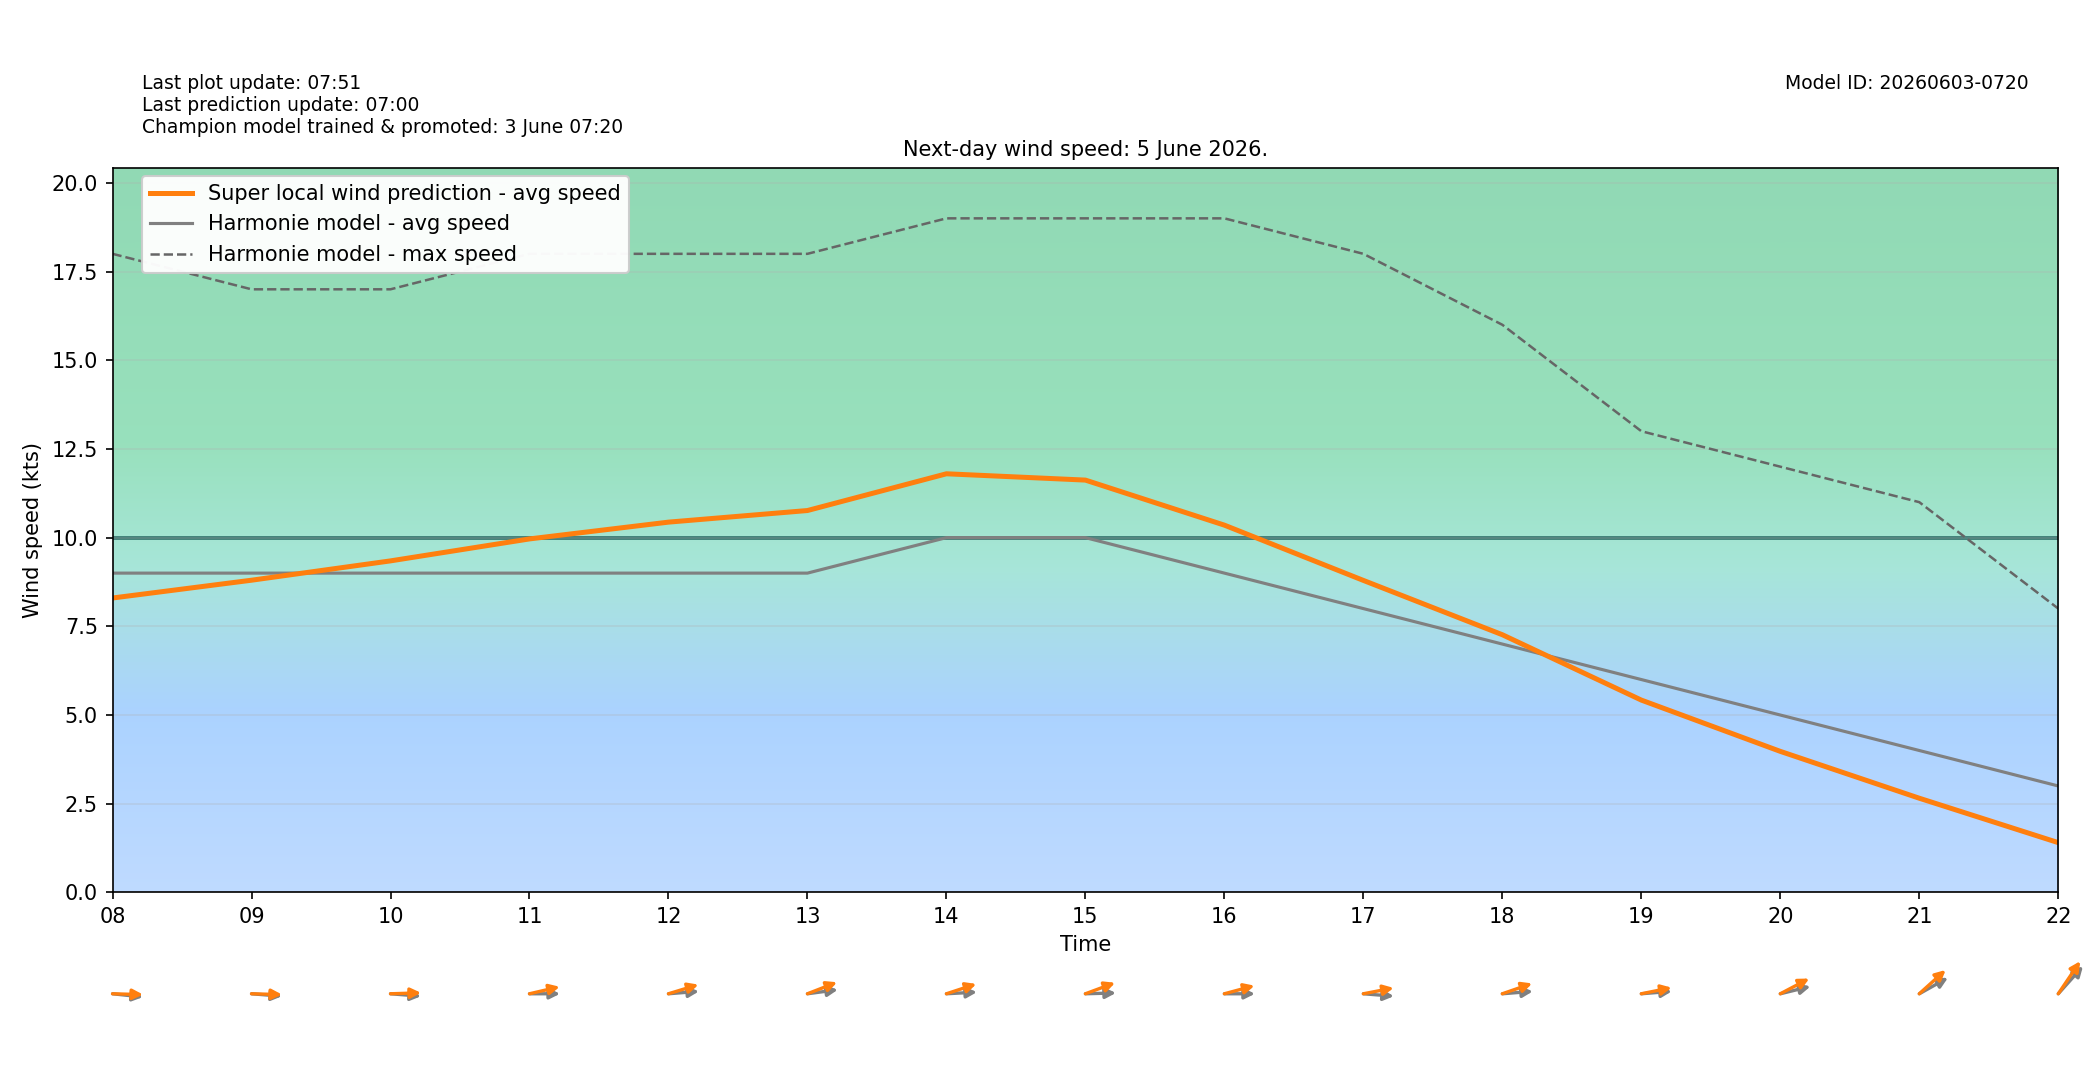

Values plotted in this chart, from the file beside it:
target_time_utc, target_time_local, hour_utc, hour_local, forecast_wind_speed, forecast_wind_min, forecast_wind_max, lstm_pred_wind_speed, delta_speed_lstm_minus_forecast, forecast_wind_dir_deg, lstm_pred_wind_dir_deg, delta_dir_lstm_minus_forecast
2026-06-04T22:00:00Z, 2026-06-05T00:00:00+0200, 22, 00, 11.0, 11.0, 24.0, 8.948, -2.052, 238.0, 236.1, -1.903
2026-06-04T23:00:00Z, 2026-06-05T01:00:00+0200, 23, 01, 12.0, 12.0, 21.0, 9.307, -2.693, 240.0, 236.5, -3.459
2026-06-05T00:00:00Z, 2026-06-05T02:00:00+0200, 00, 02, 13.0, 13.0, 24.0, 10.57, -2.427, 240.0, 237.5, -2.514
2026-06-05T01:00:00Z, 2026-06-05T03:00:00+0200, 01, 03, 13.0, 13.0, 24.0, 10.6, -2.401, 244.0, 241.8, -2.16
2026-06-05T02:00:00Z, 2026-06-05T04:00:00+0200, 02, 04, 12.0, 12.0, 23.0, 9.703, -2.297, 248.0, 244.1, -3.912
2026-06-05T03:00:00Z, 2026-06-05T05:00:00+0200, 03, 05, 12.0, 12.0, 22.0, 9.743, -2.257, 260.0, 258.3, -1.705
2026-06-05T04:00:00Z, 2026-06-05T06:00:00+0200, 04, 06, 11.0, 11.0, 21.0, 9.16, -1.84, 268.0, 263.8, -4.225
2026-06-05T05:00:00Z, 2026-06-05T07:00:00+0200, 05, 07, 10.0, 10.0, 20.0, 8.823, -1.177, 271.0, 266.4, -4.595
2026-06-05T06:00:00Z, 2026-06-05T08:00:00+0200, 06, 08, 9.0, 9.0, 18.0, 8.298, -0.7016, 274.0, 271, -2.968
2026-06-05T07:00:00Z, 2026-06-05T09:00:00+0200, 07, 09, 9.0, 9.0, 17.0, 8.8, -0.2, 273.0, 271, -1.962
2026-06-05T08:00:00Z, 2026-06-05T10:00:00+0200, 08, 10, 9.0, 9.0, 17.0, 9.345, 0.345, 273.0, 268.8, -4.162
2026-06-05T09:00:00Z, 2026-06-05T11:00:00+0200, 09, 11, 9.0, 9.0, 18.0, 9.964, 0.964, 270.0, 261.4, -8.573
2026-06-05T10:00:00Z, 2026-06-05T12:00:00+0200, 10, 12, 9.0, 9.0, 18.0, 10.44, 1.437, 267.0, 258.8, -8.229
2026-06-05T11:00:00Z, 2026-06-05T13:00:00+0200, 11, 13, 9.0, 9.0, 18.0, 10.76, 1.764, 265.0, 255.8, -9.192
2026-06-05T12:00:00Z, 2026-06-05T14:00:00+0200, 12, 14, 10.0, 10.0, 19.0, 11.8, 1.8, 268.0, 258, -10.04
2026-06-05T13:00:00Z, 2026-06-05T15:00:00+0200, 13, 15, 10.0, 10.0, 19.0, 11.62, 1.622, 269.0, 256.4, -12.56
2026-06-05T14:00:00Z, 2026-06-05T16:00:00+0200, 14, 16, 9.0, 9.0, 19.0, 10.35, 1.352, 270.0, 260, -9.953
2026-06-05T15:00:00Z, 2026-06-05T17:00:00+0200, 15, 17, 8.0, 8.0, 18.0, 8.794, 0.7945, 273.0, 262.8, -10.15
2026-06-05T16:00:00Z, 2026-06-05T18:00:00+0200, 16, 18, 7.0, 7.0, 16.0, 7.263, 0.2633, 267.0, 257.3, -9.715
2026-06-05T17:00:00Z, 2026-06-05T19:00:00+0200, 17, 19, 6.0, 6.0, 13.0, 5.421, -0.5791, 267.0, 262.5, -4.504
2026-06-05T18:00:00Z, 2026-06-05T20:00:00+0200, 18, 20, 5.0, 5.0, 12.0, 3.976, -1.024, 261.0, 251.1, -9.916
2026-06-05T19:00:00Z, 2026-06-05T21:00:00+0200, 19, 21, 4.0, 4.0, 11.0, 2.655, -1.345, 250.0, 239.6, -10.39
2026-06-05T20:00:00Z, 2026-06-05T22:00:00+0200, 20, 22, 3.0, 3.0, 8.0, 1.403, -1.597, 234.0, 226.1, -7.877
2026-06-05T21:00:00Z, 2026-06-05T23:00:00+0200, 21, 23, 3.0, 3.0, 5.0, 1.433, -1.567, 180.0, 170, -10.01
